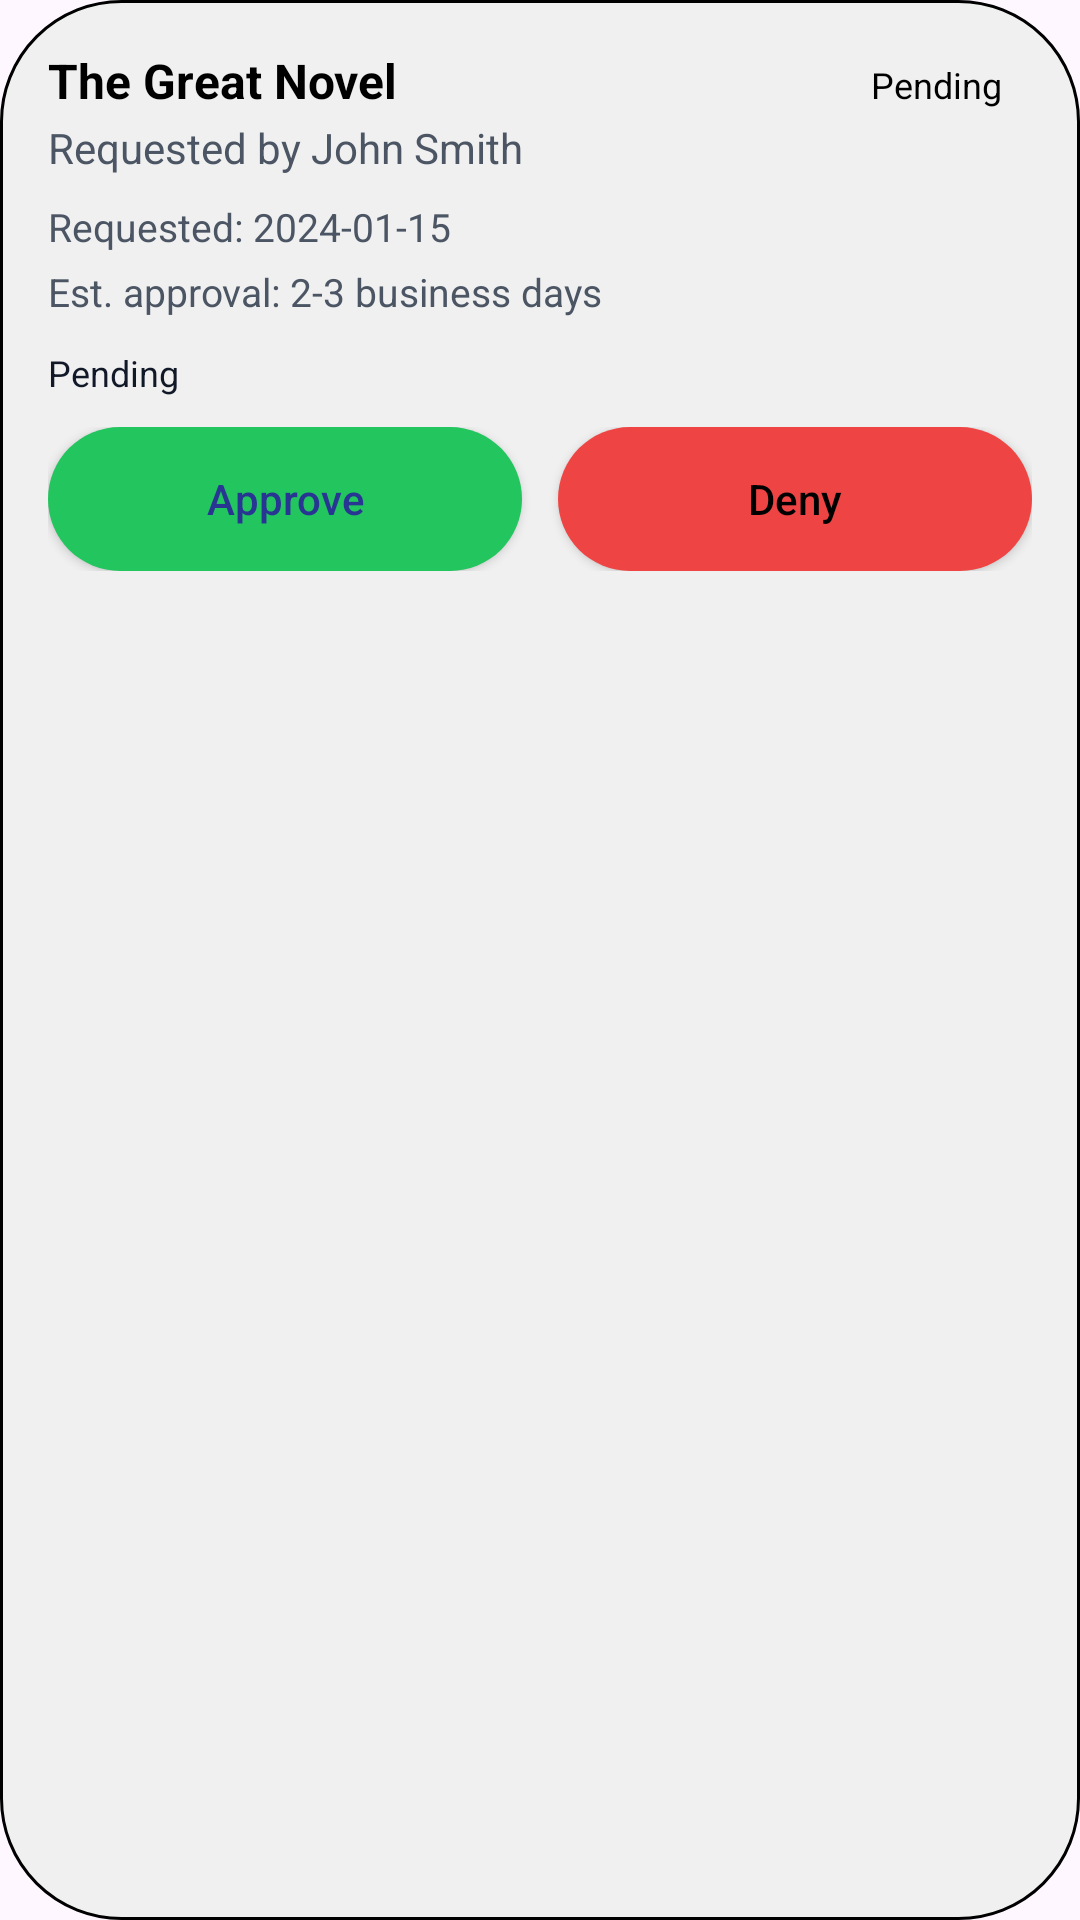

Write the Android layout XML for this screen, with the resource values it uses.
<!-- AndroidManifest.xml: application theme Theme.Comp200Pt1 -->
<!-- res/layout/request_item.xml -->
<?xml version="1.0" encoding="utf-8"?>
<LinearLayout xmlns:android="http://schemas.android.com/apk/res/android"
    xmlns:app="http://schemas.android.com/apk/res-auto"
    xmlns:tools="http://schemas.android.com/tools"
    android:layout_width="match_parent"
    android:layout_height="wrap_content"
    android:orientation="vertical"
    android:background="@drawable/card_background"
    android:padding="16dp">

    <RelativeLayout
        android:layout_width="match_parent"
        android:layout_height="wrap_content">

        <LinearLayout
            android:id="@+id/headerText"
            android:layout_width="match_parent"
            android:layout_height="wrap_content"
            android:orientation="vertical"
            android:layout_alignParentStart="true"
            android:layout_toStartOf="@+id/statusBadge">

            <TextView
                android:id="@+id/title"
                android:layout_width="match_parent"
                android:layout_height="wrap_content"
                android:text="@string/the_great_novel_request_item"
                android:textColor="#000000"
                android:textStyle="bold"
                android:textSize="16sp"
                android:maxLines="1"
                android:ellipsize="end"/>

            <TextView
                android:id="@+id/requestedBy"
                android:layout_width="wrap_content"
                android:layout_height="wrap_content"
                android:text="@string/requested_by_john_smith_request_item"
                android:textColor="#4B5563"
                android:textSize="14sp"
                android:layout_marginTop="2dp"/>
        </LinearLayout>

        <TextView
            android:id="@+id/statusBadge"
            android:layout_width="wrap_content"
            android:layout_height="wrap_content"
            android:layout_alignParentEnd="true"
            android:layout_marginStart="8dp"
            android:background="@drawable/badge_pending"
            android:paddingLeft="10dp"
            android:paddingTop="4dp"
            android:paddingRight="10dp"
            android:paddingBottom="4dp"
            android:text="@string/pending_request_item"
            android:textColor="#000000"
            android:textSize="12sp" />
    </RelativeLayout>

    <LinearLayout
        android:layout_width="match_parent"
        android:layout_height="wrap_content"
        android:orientation="horizontal"
        android:layout_marginTop="8dp">

        <TextView
            android:id="@+id/infoLine1"
            android:layout_width="wrap_content"
            android:layout_height="wrap_content"
            android:text="@string/requested_date_request_item"
            android:textColor="#4B5563"
            android:textSize="13sp"/>

    </LinearLayout>

    <LinearLayout
        android:layout_width="match_parent"
        android:layout_height="wrap_content"
        android:orientation="horizontal"
        android:layout_marginTop="4dp">

        <TextView
            android:id="@+id/infoLine2"
            android:layout_width="wrap_content"
            android:layout_height="wrap_content"
            android:text="@string/est_approval_request_item"
            android:textColor="#4B5563"
            android:textSize="13sp"/>
    </LinearLayout>

    <TextView
        android:id="@+id/statusLabel"
        android:layout_width="wrap_content"
        android:layout_height="wrap_content"
        android:text="@string/pending_request_item"
        android:textSize="12sp"
        android:textColor="#111827"
        android:layout_marginTop="10dp"/>

    <LinearLayout
        android:id="@+id/actions"
        android:layout_width="match_parent"
        android:layout_height="wrap_content"
        android:orientation="horizontal"
        android:layout_marginTop="10dp">

        <Button
            android:id="@+id/approveBtn"
            android:layout_width="0dp"
            android:layout_height="48dp"
            android:layout_weight="1"
            android:background="@drawable/btn_approve"
            android:backgroundTint="@null"
            android:text="@string/approve_request_item"
            android:textAllCaps="false"
            android:textColor="#283593"
            app:backgroundTint="@null"
            tools:ignore="VisualLintButtonSize" />

        <Space
            android:layout_width="12dp"
            android:layout_height="wrap_content"/>

        <Button
            android:id="@+id/denyBtn"
            android:layout_width="0dp"
            android:layout_height="48dp"
            android:layout_weight="1"
            android:background="@drawable/btn_deny"
            android:backgroundTint="@null"
            android:text="@string/deny_request_item"
            android:textAllCaps="false"
            android:textColor="#000000"
            app:backgroundTint="@null"
            tools:ignore="VisualLintButtonSize" />
    </LinearLayout>
</LinearLayout>
<!-- resources referenced by this layout -->
<resources>
  <!-- drawable btn_approve (drawable) -->
  <selector xmlns:android="http://schemas.android.com/apk/res/android">
      <item android:state_pressed="true">
          <shape><solid android:color="#16A34A"/><corners android:radius="24dp"/></shape>
      </item>
      <item android:state_focused="true">
          <shape><solid android:color="#1EA55A"/><corners android:radius="24dp"/></shape>
      </item>
      <item>
          <shape><solid android:color="#22C55E"/><corners android:radius="24dp"/></shape>
      </item>
  </selector>
  <!-- drawable btn_deny (drawable) -->
  <selector xmlns:android="http://schemas.android.com/apk/res/android">
      <item android:state_pressed="true">
          <shape><solid android:color="#DC2626"/><corners android:radius="24dp"/></shape>
      </item>
      <item android:state_focused="true">
          <shape><solid android:color="#E11D48"/><corners android:radius="24dp"/></shape>
      </item>
      <item>
          <shape><solid android:color="#EF4444"/><corners android:radius="24dp"/></shape>
      </item>
  </selector>
  <!-- drawable card_background (drawable) -->
  <shape xmlns:android="http://schemas.android.com/apk/res/android">
      <solid android:color="#F0F0F0" />
      <corners android:radius="40dp" />
      <padding android:left="12dp" android:right="12dp" />
      <stroke android:color="@color/black" android:width="1dp"/>
  </shape>
  <string name="approve_request_item">Approve</string>
  <string name="deny_request_item">Deny</string>
  <string name="est_approval_request_item">Est. approval: 2-3 business days</string>
  <string name="pending_request_item">Pending</string>
  <string name="requested_by_john_smith_request_item">Requested by John Smith</string>
  <string name="requested_date_request_item">Requested: 2024-01-15</string>
  <string name="the_great_novel_request_item">The Great Novel</string>
  <style name="Theme.Comp200Pt1" parent="Base.Theme.Comp200Pt1" />
  <style name="Base.Theme.Comp200Pt1" parent="Theme.Material3.DayNight.NoActionBar">
          
          
      </style>
  <!-- not gathered from this repository: default colours our renderer supplied (Android Studio template values) -->
  <color name="black">#FF000000</color>
</resources>
